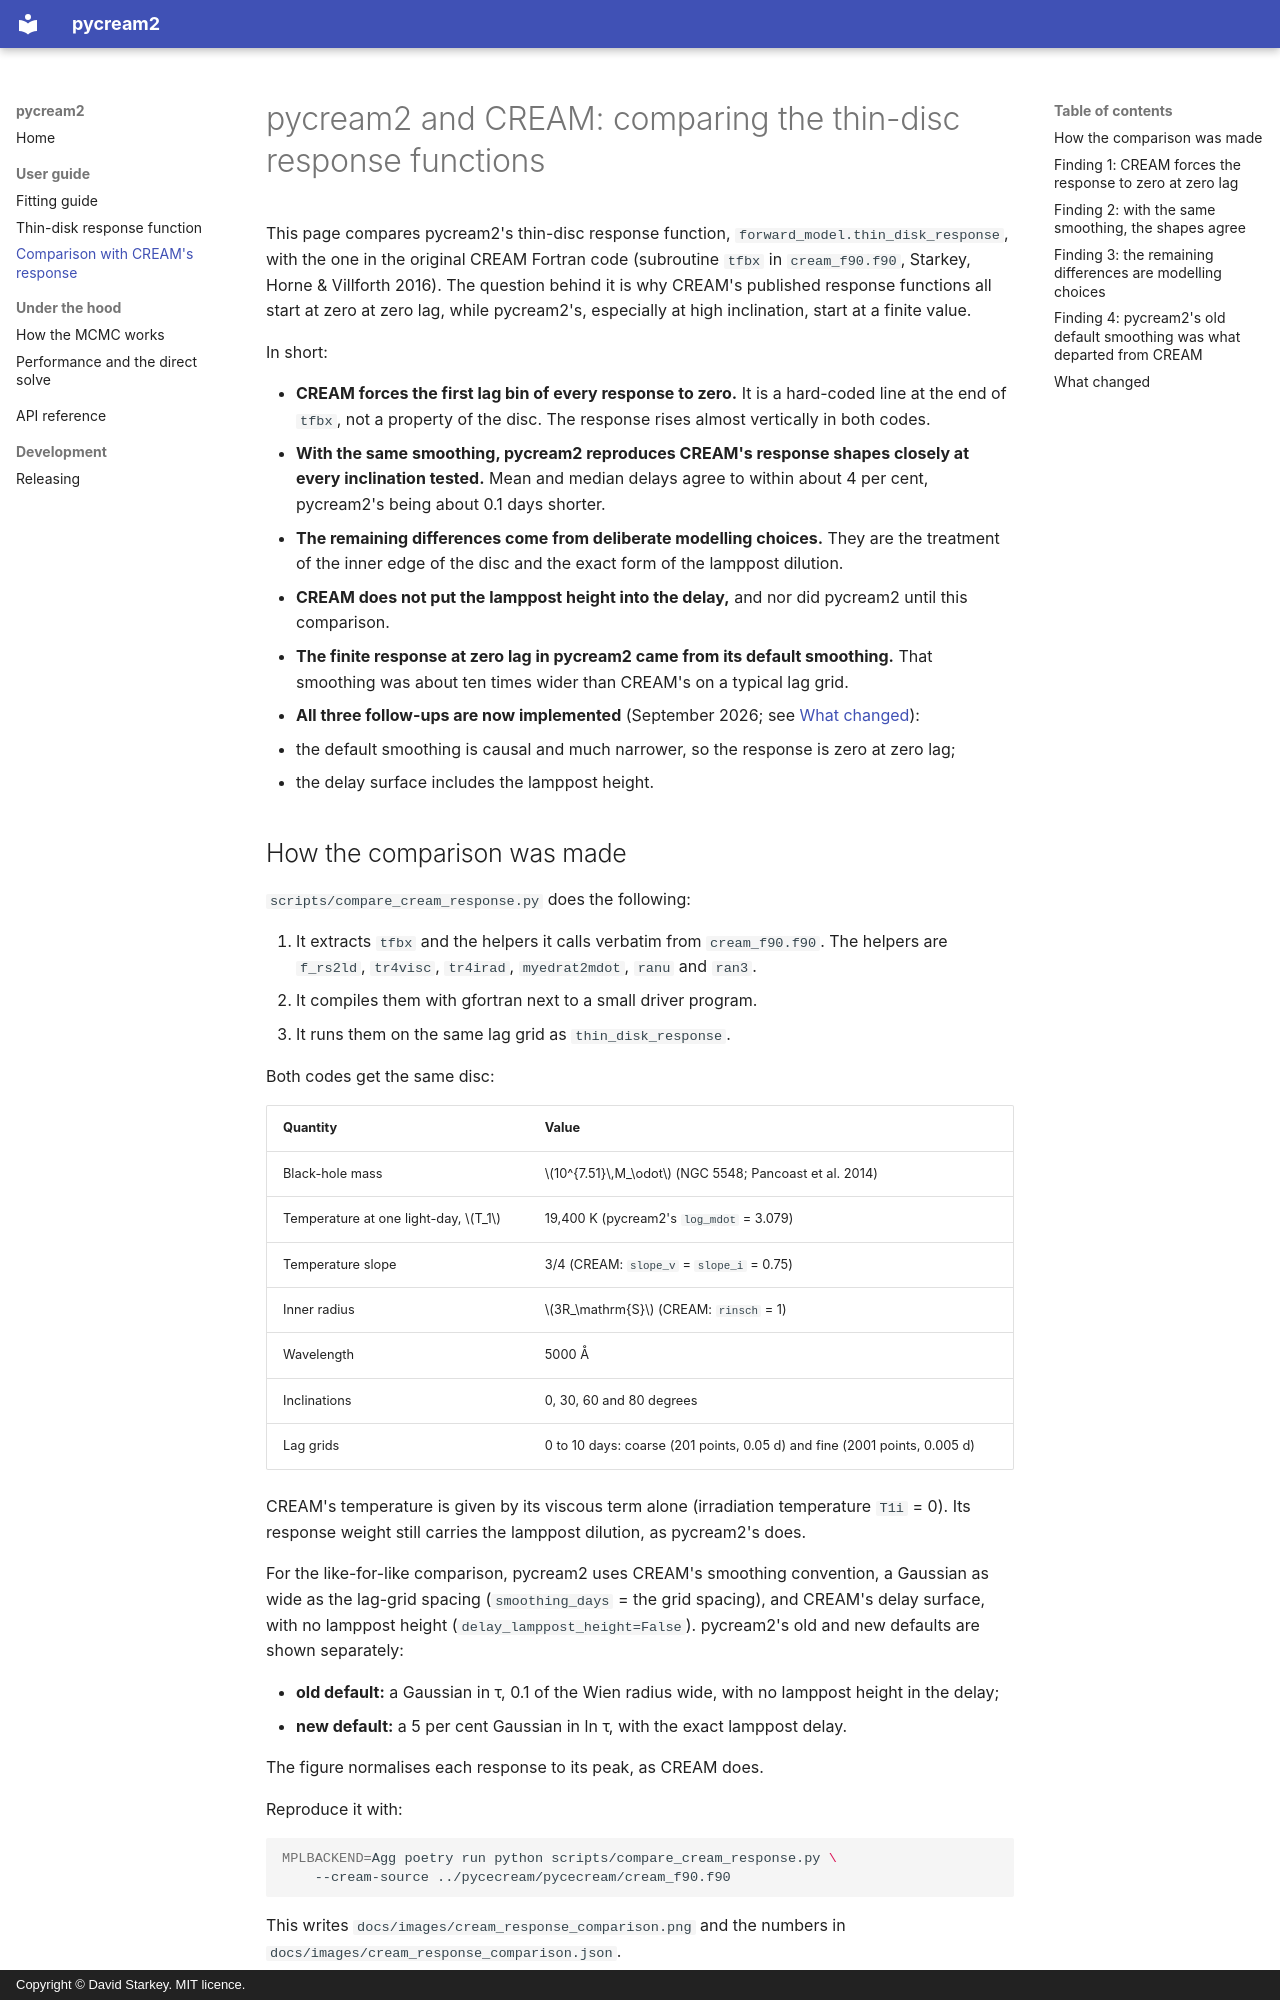

repository: drds1/echofit · page: cream_response_comparison/index.html · generator: mkdocs · copyright: Copyright © David Starkey. MIT licence.

# pycream2 and CREAM: comparing the thin-disc response functions

This page compares pycream2's thin-disc response function,
`forward_model.thin_disk_response`, with the one in the original CREAM
Fortran code (subroutine `tfbx` in `cream_f90.f90`, Starkey, Horne & Villforth
2016). The question behind it is why CREAM's published response functions all
start at zero at zero lag, while pycream2's, especially at high inclination,
start at a finite value.

In short:

- **CREAM forces the first lag bin of every response to zero.** It is a
  hard-coded line at the end of `tfbx`, not a property of the disc. The
  response rises almost vertically in both codes.
- **With the same smoothing, pycream2 reproduces CREAM's response shapes
  closely at every inclination tested.** Mean and median delays agree to
  within about 4 per cent, pycream2's being about 0.1 days shorter.
- **The remaining differences come from deliberate modelling choices.** They
  are the treatment of the inner edge of the disc and the exact form of the
  lamppost dilution.
- **CREAM does not put the lamppost height into the delay,** and nor did
  pycream2 until this comparison.
- **The finite response at zero lag in pycream2 came from its default
  smoothing.** That smoothing was about ten times wider than CREAM's on a
  typical lag grid.
- **All three follow-ups are now implemented** (September 2026; see
  [What changed](#what-changed)):
  - the default smoothing is causal and much narrower, so the response is
    zero at zero lag;
  - the delay surface includes the lamppost height.
